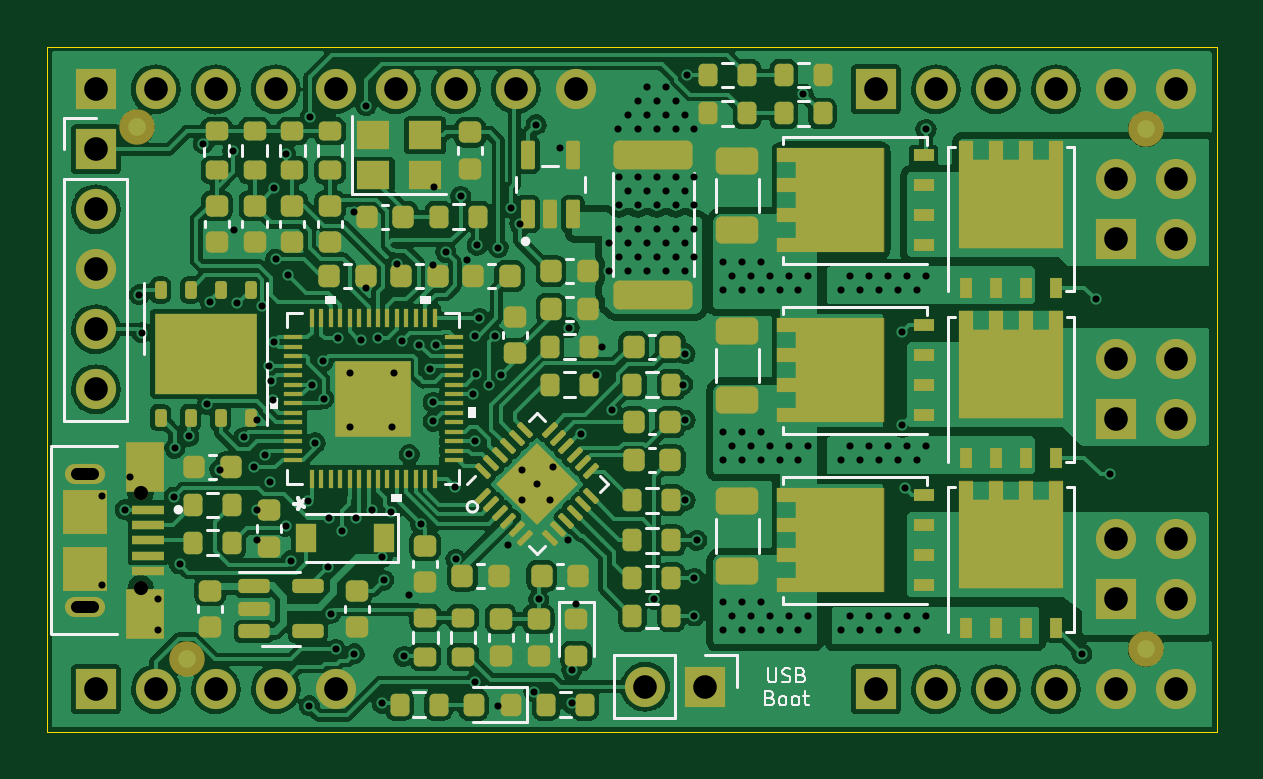
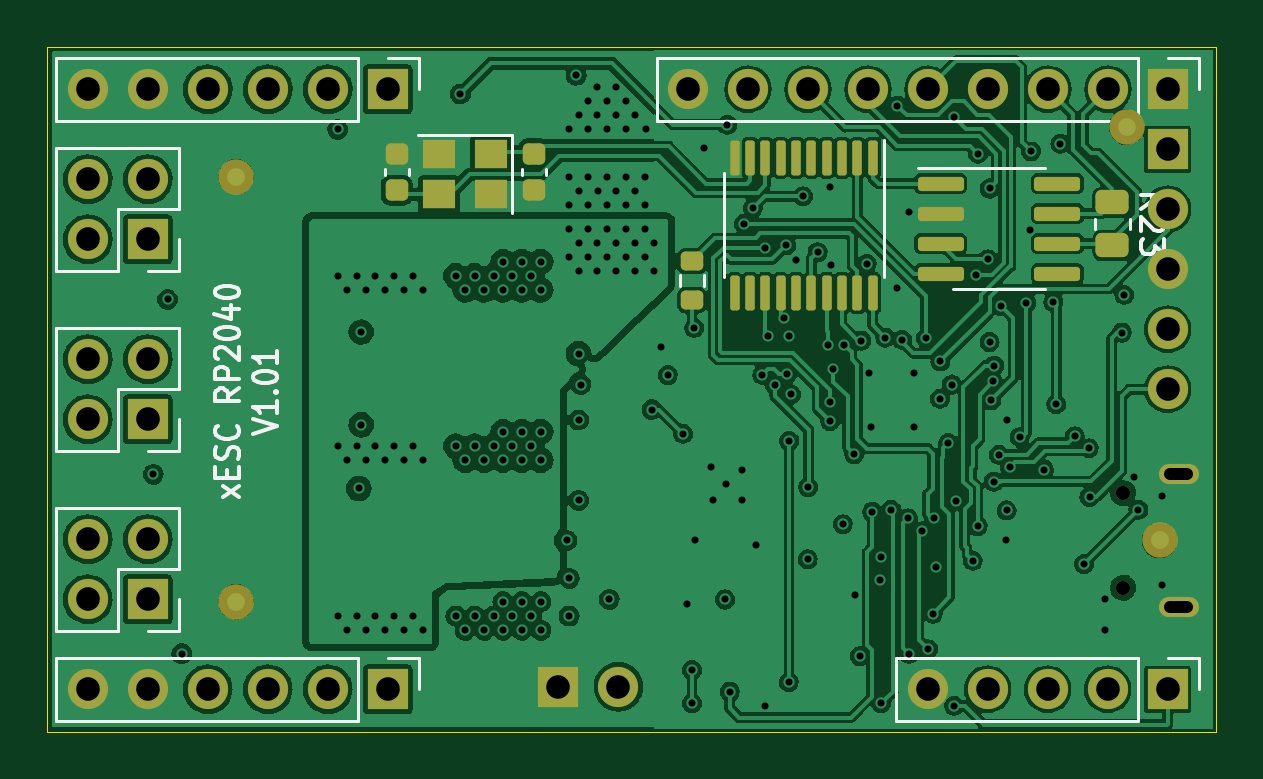
Circuit board: 12 layer files. Board 49.5 x 29.0 mm.
- bottom_copper: xESC2-B_Cu.gbr (305177 bytes)
- bottom_mask: xESC2-B_Mask.gbr (4710 bytes)
- paste: xESC2-B_Paste.gbr (2853 bytes)
- bottom_silk: xESC2-B_Silkscreen.gbr (13830 bytes)
- outline: xESC2-Edge_Cuts.gbr (690 bytes)
- top_copper: xESC2-F_Cu.gbr (334967 bytes)
- top_mask: xESC2-F_Mask.gbr (13582 bytes)
- paste: xESC2-F_Paste.gbr (14760 bytes)
- top_silk: xESC2-F_Silkscreen.gbr (29793 bytes)
- inner_copper: xESC2-GND.gbr (302520 bytes)
- drill: xESC2-NPTH.drl (370 bytes)
- drill: xESC2-PTH.drl (4885 bytes)

=== bottom_copper: xESC2-B_Cu.gbr (305177 bytes, source omitted) ===
=== bottom_mask: xESC2-B_Mask.gbr ===
%TF.GenerationSoftware,KiCad,Pcbnew,(6.0.1)*%
%TF.CreationDate,2022-05-20T20:33:31+02:00*%
%TF.ProjectId,xESC2,78455343-322e-46b6-9963-61645f706362,rev?*%
%TF.SameCoordinates,Original*%
%TF.FileFunction,Soldermask,Bot*%
%TF.FilePolarity,Negative*%
%FSLAX46Y46*%
G04 Gerber Fmt 4.6, Leading zero omitted, Abs format (unit mm)*
G04 Created by KiCad (PCBNEW (6.0.1)) date 2022-05-20 20:33:31*
%MOMM*%
%LPD*%
G01*
G04 APERTURE LIST*
G04 Aperture macros list*
%AMRoundRect*
0 Rectangle with rounded corners*
0 $1 Rounding radius*
0 $2 $3 $4 $5 $6 $7 $8 $9 X,Y pos of 4 corners*
0 Add a 4 corners polygon primitive as box body*
4,1,4,$2,$3,$4,$5,$6,$7,$8,$9,$2,$3,0*
0 Add four circle primitives for the rounded corners*
1,1,$1+$1,$2,$3*
1,1,$1+$1,$4,$5*
1,1,$1+$1,$6,$7*
1,1,$1+$1,$8,$9*
0 Add four rect primitives between the rounded corners*
20,1,$1+$1,$2,$3,$4,$5,0*
20,1,$1+$1,$4,$5,$6,$7,0*
20,1,$1+$1,$6,$7,$8,$9,0*
20,1,$1+$1,$8,$9,$2,$3,0*%
G04 Aperture macros list end*
%ADD10R,1.700000X1.700000*%
%ADD11O,1.700000X1.700000*%
%ADD12C,0.600000*%
%ADD13O,1.700000X0.850000*%
%ADD14C,1.500000*%
%ADD15RoundRect,0.100000X-0.100000X0.637500X-0.100000X-0.637500X0.100000X-0.637500X0.100000X0.637500X0*%
%ADD16RoundRect,0.250000X-0.450000X0.262500X-0.450000X-0.262500X0.450000X-0.262500X0.450000X0.262500X0*%
%ADD17RoundRect,0.150000X0.825000X0.150000X-0.825000X0.150000X-0.825000X-0.150000X0.825000X-0.150000X0*%
%ADD18RoundRect,0.225000X0.250000X-0.225000X0.250000X0.225000X-0.250000X0.225000X-0.250000X-0.225000X0*%
%ADD19R,1.400000X1.200000*%
%ADD20RoundRect,0.225000X-0.250000X0.225000X-0.250000X-0.225000X0.250000X-0.225000X0.250000X0.225000X0*%
%ADD21RoundRect,0.200000X0.275000X-0.200000X0.275000X0.200000X-0.275000X0.200000X-0.275000X-0.200000X0*%
G04 APERTURE END LIST*
D10*
%TO.C,J3*%
X231060000Y-108240000D03*
D11*
X231060000Y-110780000D03*
X231060000Y-113320000D03*
X231060000Y-115860000D03*
X231060000Y-118400000D03*
%TD*%
D12*
%TO.C,J2*%
X232950000Y-126800000D03*
X232950000Y-122800000D03*
D13*
X230600000Y-121975000D03*
X230600000Y-127625000D03*
%TD*%
D10*
%TO.C,J5*%
X256850000Y-131000000D03*
D11*
X254310000Y-131000000D03*
%TD*%
D10*
%TO.C,J4*%
X231060000Y-131100000D03*
D11*
X233600000Y-131100000D03*
X236140000Y-131100000D03*
X238680000Y-131100000D03*
X241220000Y-131100000D03*
%TD*%
D10*
%TO.C,J7*%
X264080000Y-105700000D03*
D11*
X266620000Y-105700000D03*
X269160000Y-105700000D03*
X271700000Y-105700000D03*
X274240000Y-105700000D03*
X276780000Y-105700000D03*
%TD*%
D10*
%TO.C,J8*%
X264080000Y-131100000D03*
D11*
X266620000Y-131100000D03*
X269160000Y-131100000D03*
X271700000Y-131100000D03*
X274240000Y-131100000D03*
X276780000Y-131100000D03*
%TD*%
D10*
%TO.C,J10*%
X274240000Y-112050000D03*
D11*
X276780000Y-112050000D03*
X274240000Y-109510000D03*
X276780000Y-109510000D03*
%TD*%
D10*
%TO.C,J9*%
X274240000Y-119670000D03*
D11*
X276780000Y-119670000D03*
X274240000Y-117130000D03*
X276780000Y-117130000D03*
%TD*%
D10*
%TO.C,J6*%
X274240000Y-127290000D03*
D11*
X276780000Y-127290000D03*
X274240000Y-124750000D03*
X276780000Y-124750000D03*
%TD*%
D14*
%TO.C,FID3*%
X270500000Y-127400000D03*
%TD*%
%TO.C,FID6*%
X231400000Y-124800000D03*
%TD*%
%TO.C,FID7*%
X270500000Y-109400000D03*
%TD*%
%TO.C,FID8*%
X232800000Y-107300000D03*
%TD*%
D15*
%TO.C,U7*%
X243545000Y-108602024D03*
X244195000Y-108602024D03*
X244845000Y-108602024D03*
X245495000Y-108602024D03*
X246145000Y-108602024D03*
X246795000Y-108602024D03*
X247445000Y-108602024D03*
X248095000Y-108602024D03*
X248745000Y-108602024D03*
X249395000Y-108602024D03*
X249395000Y-114327024D03*
X248745000Y-114327024D03*
X248095000Y-114327024D03*
X247445000Y-114327024D03*
X246795000Y-114327024D03*
X246145000Y-114327024D03*
X245495000Y-114327024D03*
X244845000Y-114327024D03*
X244195000Y-114327024D03*
X243545000Y-114327024D03*
%TD*%
D16*
%TO.C,R23*%
X233400000Y-110487500D03*
X233400000Y-112312500D03*
%TD*%
D17*
%TO.C,U6*%
X240675000Y-109695000D03*
X240675000Y-110965000D03*
X240675000Y-112235000D03*
X240675000Y-113505000D03*
X235725000Y-113505000D03*
X235725000Y-112235000D03*
X235725000Y-110965000D03*
X235725000Y-109695000D03*
%TD*%
D18*
%TO.C,C29*%
X257900000Y-109975000D03*
X257900000Y-108425000D03*
%TD*%
D10*
%TO.C,J1*%
X231050000Y-105700000D03*
D11*
X233590000Y-105700000D03*
X236130000Y-105700000D03*
X238670000Y-105700000D03*
X241210000Y-105700000D03*
X243750000Y-105700000D03*
X246290000Y-105700000D03*
X248830000Y-105700000D03*
X251370000Y-105700000D03*
%TD*%
D19*
%TO.C,Y2*%
X259700000Y-108450000D03*
X261900000Y-108450000D03*
X261900000Y-110150000D03*
X259700000Y-110150000D03*
%TD*%
D20*
%TO.C,C28*%
X263700000Y-108425000D03*
X263700000Y-109975000D03*
%TD*%
D21*
%TO.C,R24*%
X251200000Y-114625000D03*
X251200000Y-112975000D03*
%TD*%
M02*

=== paste: xESC2-B_Paste.gbr (2853 bytes, source withheld) ===
=== bottom_silk: xESC2-B_Silkscreen.gbr (13830 bytes, source omitted) ===
=== outline: xESC2-Edge_Cuts.gbr ===
%TF.GenerationSoftware,KiCad,Pcbnew,(6.0.1)*%
%TF.CreationDate,2022-05-20T20:33:31+02:00*%
%TF.ProjectId,xESC2,78455343-322e-46b6-9963-61645f706362,rev?*%
%TF.SameCoordinates,Original*%
%TF.FileFunction,Profile,NP*%
%FSLAX46Y46*%
G04 Gerber Fmt 4.6, Leading zero omitted, Abs format (unit mm)*
G04 Created by KiCad (PCBNEW (6.0.1)) date 2022-05-20 20:33:31*
%MOMM*%
%LPD*%
G01*
G04 APERTURE LIST*
%TA.AperFunction,Profile*%
%ADD10C,0.050000*%
%TD*%
G04 APERTURE END LIST*
D10*
X229000000Y-103900000D02*
X278500000Y-103900000D01*
X278500000Y-103900000D02*
X278500000Y-132900000D01*
X229000000Y-132900000D02*
X229000000Y-103900000D01*
X278500000Y-132900000D02*
X229000000Y-132900000D01*
M02*

=== top_copper: xESC2-F_Cu.gbr (334967 bytes, source omitted) ===
=== top_mask: xESC2-F_Mask.gbr (13582 bytes, source omitted) ===
=== paste: xESC2-F_Paste.gbr (14760 bytes, source omitted) ===
=== top_silk: xESC2-F_Silkscreen.gbr (29793 bytes, source omitted) ===
=== inner_copper: xESC2-GND.gbr (302520 bytes, source omitted) ===
=== drill: xESC2-NPTH.drl ===
M48
; DRILL file {KiCad (6.0.1)} date Fri May 20 20:33:33 2022
; FORMAT={-:-/ absolute / metric / decimal}
; #@! TF.CreationDate,2022-05-20T20:33:33+02:00
; #@! TF.GenerationSoftware,Kicad,Pcbnew,(6.0.1)
; #@! TF.FileFunction,NonPlated,1,4,NPTH
FMAT,2
METRIC
; #@! TA.AperFunction,NonPlated,NPTH,ComponentDrill
T1C0.600
%
G90
G05
T1
X232.95Y-122.8
X232.95Y-126.8
T0
M30

=== drill: xESC2-PTH.drl ===
M48
; DRILL file {KiCad (6.0.1)} date Fri May 20 20:33:33 2022
; FORMAT={-:-/ absolute / metric / decimal}
; #@! TF.CreationDate,2022-05-20T20:33:33+02:00
; #@! TF.GenerationSoftware,Kicad,Pcbnew,(6.0.1)
; #@! TF.FileFunction,Plated,1,4,PTH
FMAT,2
METRIC
; #@! TA.AperFunction,Plated,PTH,ViaDrill
T1C0.300
; #@! TA.AperFunction,Plated,PTH,ComponentDrill
T2C0.500
; #@! TA.AperFunction,Plated,PTH,ComponentDrill
T3C1.000
%
G90
G05
T1
X231.3Y-122.9
X231.3Y-126.7
X232.3Y-123.5
X232.5Y-122.1
X232.9Y-114.4
X233.0Y-116.0
X233.7Y-127.3
X233.7Y-128.6
X234.37Y-122.96
X234.4Y-120.9
X234.6Y-125.8
X235.0Y-120.4
X235.6Y-108.0
X235.78Y-119.03
X235.9Y-114.7
X236.3Y-121.8
X236.85Y-108.33
X236.91Y-111.65
X237.04Y-114.74
X237.33Y-120.43
X237.74Y-121.71
X237.86Y-119.7
X237.88Y-123.53
X237.9Y-124.8
X238.103Y-114.88
X238.21Y-121.17
X238.4Y-117.4
X238.43Y-122.31
X238.46Y-118.07
X238.54Y-118.87
X238.6Y-109.9
X238.6Y-116.4
X238.68Y-112.89
X239.09Y-108.42
X239.1Y-124.2
X239.19Y-113.56
X239.31Y-125.66
X240.04Y-123.15
X240.1Y-131.8
X240.115Y-106.89
X240.2Y-118.2
X240.35Y-120.67
X240.68Y-117.22
X240.7Y-118.8
X240.87Y-125.94
X240.942Y-123.859
X241.0Y-127.9
X241.208Y-129.408
X241.3Y-116.24
X241.48Y-124.41
X241.8Y-117.7
X241.8Y-120.0
X242.0Y-110.9
X242.0Y-129.6
X242.06Y-123.86
X242.3Y-116.3
X242.5Y-106.4
X242.5Y-114.1
X242.76Y-123.5
X243.02Y-116.21
X243.185Y-125.5
X243.185Y-131.7
X243.24Y-126.48
X243.57Y-123.58
X243.6Y-120.0
X243.7Y-117.7
X243.8Y-113.09
X244.03Y-116.34
X244.1Y-129.7
X244.3Y-127.1
X244.33Y-121.16
X244.75Y-116.52
X244.81Y-124.11
X245.22Y-117.56
X245.33Y-113.14
X245.34Y-118.95
X245.35Y-119.75
X245.354Y-109.827
X245.44Y-116.51
X245.88Y-112.6
X246.275Y-122.55
X246.3Y-125.6
X246.5Y-110.23
X246.78Y-112.93
X247.01Y-118.62
X247.089Y-120.576
X247.1Y-130.8
X247.108Y-116.133
X247.168Y-117.768
X247.2Y-112.3
X247.295Y-115.395
X247.69Y-118.23
X247.96Y-116.15
X248.1Y-112.4
X248.1Y-131.8
X248.22Y-117.78
X248.5Y-125.0
X248.62Y-110.73
X249.0Y-111.4
X249.1Y-121.8
X249.1Y-123.1
X249.6Y-131.2
X249.7Y-107.2
X249.741Y-122.4
X249.8Y-127.3
X250.3Y-123.1
X250.4Y-121.7
X250.7Y-108.2
X251.05Y-124.8
X251.1Y-115.8
X251.2Y-130.285
X251.2Y-131.7
X251.4Y-127.5
X251.575Y-120.281
X252.22Y-117.8
X252.5Y-116.6
X252.8Y-112.2
X252.8Y-113.4
X252.89Y-119.26
X253.163Y-107.402
X253.2Y-109.4
X253.2Y-110.6
X253.2Y-111.6
X253.2Y-112.8
X253.6Y-106.8
X253.6Y-110.0
X253.6Y-112.2
X253.6Y-113.4
X253.998Y-110.596
X254.0Y-106.2
X254.0Y-107.4
X254.0Y-109.4
X254.0Y-111.6
X254.0Y-112.8
X254.4Y-105.6
X254.4Y-106.8
X254.4Y-110.0
X254.4Y-112.2
X254.4Y-113.4
X254.7Y-127.3
X254.8Y-106.2
X254.8Y-107.4
X254.8Y-109.4
X254.8Y-110.6
X254.8Y-111.6
X254.8Y-112.8
X255.196Y-109.996
X255.2Y-105.6
X255.2Y-106.8
X255.2Y-112.2
X255.2Y-113.4
X255.598Y-106.197
X255.6Y-107.4
X255.6Y-109.4
X255.6Y-110.6
X255.6Y-111.6
X255.6Y-112.8
X255.9Y-118.2
X256.0Y-106.8
X256.0Y-110.0
X256.0Y-112.2
X256.0Y-113.4
X256.0Y-116.9
X256.0Y-119.7
X256.0Y-123.1
X256.1Y-105.1
X256.4Y-107.4
X256.4Y-109.4
X256.4Y-110.6
X256.4Y-111.6
X256.4Y-112.8
X256.4Y-126.4
X256.4Y-128.0
X256.5Y-124.8
X257.6Y-113.0
X257.6Y-114.2
X257.6Y-120.2
X257.6Y-121.4
X257.6Y-127.4
X257.6Y-128.6
X258.0Y-113.6
X258.0Y-120.8
X258.0Y-128.0
X258.4Y-113.0
X258.4Y-114.2
X258.4Y-120.2
X258.4Y-121.4
X258.4Y-127.4
X258.4Y-128.6
X258.8Y-113.6
X258.8Y-120.8
X258.8Y-128.0
X259.2Y-113.0
X259.2Y-114.2
X259.2Y-120.2
X259.2Y-121.4
X259.2Y-127.4
X259.2Y-128.6
X259.6Y-113.6
X259.6Y-120.8
X259.6Y-128.0
X260.0Y-114.2
X260.0Y-121.4
X260.0Y-128.6
X260.4Y-113.6
X260.4Y-120.8
X260.4Y-128.0
X260.8Y-114.2
X260.8Y-121.4
X260.8Y-128.6
X261.0Y-105.9
X261.2Y-113.6
X261.2Y-120.8
X261.2Y-128.0
X262.6Y-114.2
X262.6Y-121.4
X262.6Y-128.6
X263.0Y-113.6
X263.0Y-120.8
X263.0Y-128.0
X263.4Y-114.2
X263.4Y-121.4
X263.4Y-128.6
X263.8Y-113.6
X263.8Y-120.8
X263.8Y-128.0
X264.2Y-114.2
X264.2Y-121.4
X264.2Y-128.6
X264.6Y-113.6
X264.6Y-120.8
X264.6Y-128.0
X265.0Y-114.2
X265.0Y-121.4
X265.0Y-128.6
X265.2Y-115.978
X265.2Y-119.9
X265.3Y-122.6
X265.4Y-113.6
X265.4Y-120.8
X265.4Y-128.0
X265.8Y-114.2
X265.8Y-121.4
X265.8Y-128.6
X266.2Y-107.4
X266.2Y-113.6
X266.2Y-120.8
X266.2Y-128.0
X272.8Y-129.6
X273.4Y-114.6
X274.0Y-122.0
T3
X231.05Y-105.7
X231.06Y-108.24
X231.06Y-110.78
X231.06Y-113.32
X231.06Y-115.86
X231.06Y-118.4
X231.06Y-131.1
X233.59Y-105.7
X233.6Y-131.1
X236.13Y-105.7
X236.14Y-131.1
X238.67Y-105.7
X238.68Y-131.1
X241.21Y-105.7
X241.22Y-131.1
X243.75Y-105.7
X246.29Y-105.7
X248.83Y-105.7
X251.37Y-105.7
X254.31Y-131.0
X256.85Y-131.0
X264.08Y-105.7
X264.08Y-131.1
X266.62Y-105.7
X266.62Y-131.1
X269.16Y-105.7
X269.16Y-131.1
X271.7Y-105.7
X271.7Y-131.1
X274.24Y-105.7
X274.24Y-109.51
X274.24Y-112.05
X274.24Y-117.13
X274.24Y-119.67
X274.24Y-124.75
X274.24Y-127.29
X274.24Y-131.1
X276.78Y-105.7
X276.78Y-109.51
X276.78Y-112.05
X276.78Y-117.13
X276.78Y-119.67
X276.78Y-124.75
X276.78Y-127.29
X276.78Y-131.1
T2
X230.95Y-121.975G85X230.25Y-121.975
G05
X230.95Y-127.625G85X230.25Y-127.625
G05
T0
M30

